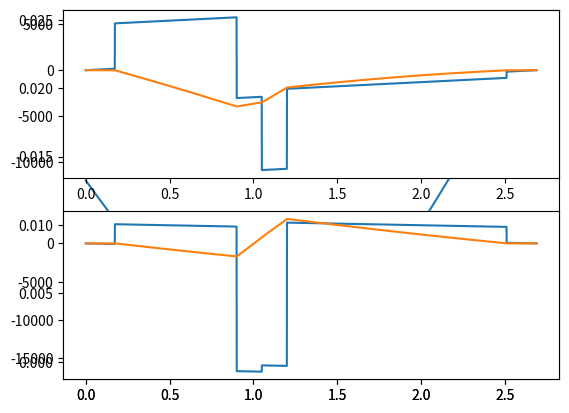

This chart was generated by the following Python code:
from math import *
from matplotlib import pyplot as plt
import numpy as np

Iyy = 1.0*(10**(-4))
Izz = 1.0*(10**(-4))

def reactionforces(Izz, Iyy):

    x1 = 0.174
    x2 = 1.051
    x3 = 2.512
    d1 = 0.01034
    d3 = 0.02066
    xa = 0.3
    theta = 25.0*(np.pi)/180.
    E = 1.0*(10**9)
    q = 1.0*(10**3)
    L = 2.691
    P = 20.6*(10**3)
    ch = 0.515
    h = 0.248

   

    ## H2x == 0

    ## Rotated forces and deflections

    qy = q*np.cos(theta)
    qz = q*np.sin(theta)
    Py = P*np.sin(theta)
    Pz = P*np.cos(theta)
    dy1 = d1*np.cos(theta)
    dz1 = -d1*np.sin(theta)
    dy2 = 0.0
    dz2 = 0.0
    dy3 = d3*np.cos(theta)
    dz3 = -d3*np.sin(theta)

    ## Moment about the hinge line
    ## Actuator force

    A = (qy*L*((0.25*ch) - (h/2.0)) + Pz*(h/2.0) - Py*(h/2.0))/((np.sin(theta)*(h/2.0)) - (np.cos(theta)*(h/2.0)))

    Ay = A*np.sin(theta)
    Az = A*np.cos(theta)

## -------------------------------------------------------------------------------------------------------------------- ##

    ## [H1y,H2y,H3y,cf1,cf2]

    ## Maccauly at Hinge 1

    C11 = 0.0
    C12 = 0.0
    C13 = 0.0
    C14 = x1
    C15 = 1.0

    ## Maccauly at Hinge 2

    C21 = -((x2 - x1)**3)/6.
    C22 = 0.0
    C23 = 0.0
    C24 = x2
    C25 = 1.0

    ## Maccauly at Hinge 3

    C31 = -((x3 - x1)**3)/6.
    C32 = -((x3 - x2)**3)/6.
    C33 = 0.0
    C34 = x3
    C35 = 1.0

    ## Force equilibrium

    C41 = 1.0
    C42 = 1.0
    C43 = 1.0
    C44 = 0.0
    C45 = 0.0

    ## Moment equilibrium
    
    C51 = x1
    C52 = x2
    C53 = x3
    C54 = 0.0
    C55 = 0.0

    ## Matric of coefficients

    C = np.array([[C11, C12, C13, C14, C15],
                  [C21, C22, C23, C24, C25],
                  [C31, C32, C33, C34, C35],
                  [C41, C42, C43, C44, C45],
                  [C51, C52, C53, C54, C55]])

    ## Matrix of knowns K

    K1 = -(qy/24.)*(x1**4) + (E*Izz*dy1)
    K2 = -(qy/24.)*(x2**4) - (Ay/6.)*((x2+(xa/2.)-x2)**3) + (E*Izz*dy2)
    K3 = -(qy/24.)*(x3**4) - (Ay/6.)*((x3+(xa/2.)-x2)**3) - (Py/6.)*((x3-(xa/2.)-x2)**3) + (E*Izz*dy3)
    K4 = qy*L + Py + Ay
    K5 = (qy/2.)*(L**2) + Ay*(x2-(xa/2.)) + Py*(x2+(xa/2.))

    K = np.array([K1, K2, K3, K4, K5])

## -------------------------------------------------------------------------------------------------------------------- ##

    ## [H1z,H2z,H3z,cf1,cf2]

    ## Maccauly at Hinge 1

    D11 = 0.0
    D12 = 0.0
    D13 = 0.0
    D14 = x1
    D15 = 1.0

    ## Maccauly at Hinge 2
    
    D21 = ((x2 - x1)**3)/6.
    D22 = 0.0
    D23 = 0.0
    D24 = x2
    D25 = 1.0

    ## Maccauly at Hinge 3

    D31 = ((x3 - x1)**3)/6.
    D32 = ((x3 - x2)**3)/6.
    D33 = 0.0
    D34 = x3
    D35 = 1.0

    ## Force equilibrium

    D41 = 1.0
    D42 = 1.0
    D43 = 1.0
    D44 = 0.0
    D45 = 0.0

    ## Moment equilibrium
    
    D51 = x1
    D52 = x2
    D53 = x3
    D54 = 0.0
    D55 = 0.0

    ## Matric of coefficients

    D = np.array([[D11, D12, D13, D14, D15],
                  [D21, D22, D23, D24, D25],
                  [D31, D32, D33, D34, D35],
                  [D41, D42, D43, D44, D45],
                  [D51, D52, D53, D54, D55]])

    ## Matrix of knowns K

    M1 = (qz/24.)*(x1**4) + (E*Iyy*dz1)
    M2 = (qz/24.)*(x2**4) - (Az/6.)*((x2+(xa/2.)-x2)**3) + (E*Iyy*dz2)
    M3 = (qz/24.)*(x3**4) - (Az/6.)*((x3+(xa/2.)-x2)**3) - (Pz/6.)*((x3-(xa/2.)-x2)**3) + (E*Iyy*dz3)
    M4 = qz*L - Pz - Az
    M5 = (qz/2.)*(L**2) - Az*(x2-(xa/2.)) - Pz*(x2+(xa/2.))

    M = np.array([M1, M2, M3, M4, M5])



    Zf = np.linalg.solve(D, M)

    Yf = np.linalg.solve(C, K)

    return (Yf, Zf, Ay, qy, Py, Az, qz, Pz, x1, x2, x3, xa, E, theta, A)


RF = reactionforces(Izz, Iyy)
Yf = RF[0]
H1y = Yf[0]
H2y = Yf[1]
H3y = Yf[2]
Cfy1 = Yf[3]
Cfy2 = Yf[4]

Ay = RF[2]
qy = RF[3]
Py = RF[4]

Zf = RF[1]
H1z = Zf[0]
H2z = Zf[1]
H3z = Zf[2]
Cfz1 = Zf[3]
Cfz2 = Zf[4]

Az = RF[5]
qz = RF[6]
Pz = RF[7]

x1 = RF[8]
x2 = RF[9]
x3 = RF[10]
xa = RF[11]
E = RF[12]
theta = RF[13]
A = RF[14]

def deflections(x):

    #Deflections in y-direction
    if x >= 0:
        y = (qy*x**4)/24. 
    if x >= x1:
        y = y - (H1y/6.)*(x-x1)**3
    if x >= (x2-xa/2.):
        y = y + (Ay/6.)*(x-x2+xa/2.)**3
    if x >= x2:
        y = y - (H2y/6.)*(x-x2)**3
    if x >= (x2+xa/2.):
        y = y + (Py/6.)*(x-x2-xa/2.)**3
    if x >= x3:
        y = y - (H3y/6.)*(x-x3)**3.
        
    y = (y+Cfy1*x+Cfy2)/(E*Izz)

    # Deflections in z-direction
    if x >= 0:
        z = (-qz*x**4)/24. 
    if x >= x1:
        z = z + (H1z/6.)*(x-x1)**3
    if x >= (x2-xa/2.):
        z = z + (Az/6.)*(x-x2+xa/2.)**3
    if x >= x2:
        z = z + (H2z/6.)*(x-x2)**3
    if x >= (x2+xa/2.):
        z = z + (Pz/6.)*(x-x2-xa/2.)**3
    if x >= x3:
        z = z + (H3z/6.)*(x-x3)**3
        
    z = (z+Cfz1*x+Cfz2)/(E*Iyy)
    
    #Total deflection
    v = y*np.cos(theta)-z*np.sin(theta)

    return (v, y, z)

#Plot of the deflection of the aileron due to bending

x = np.arange(0., 2.692, 0.001)
v = []
z = []
y = []
for i in x:
    v.append(deflections(i)[0])
    z.append(deflections(i)[2])
    y.append(deflections(i)[1])

plt.plot(x, v)
plt.show()

print(deflections(x1)[0], deflections(x2)[1], deflections(x3)[0])

# Shear diagrams

def sheardiagram(x):

    #y-direction

    if x >= 0:
        Sy = qy*x
    if x >= x1:
        Sy = Sy - H1y
    if x >= (x2-xa/2.):
        Sy = Sy + Ay
    if x >= x2:
        Sy = Sy - H2y
    if x >= (x2+xa/2.):
        Sy = Sy + Py
    if x >= x3:
        Sy = Sy - H3y

    #z-direction

    if x >= 0:
        Sz = -qz*x
    if x >= x1:
        Sz = Sz + H1z
    if x >= (x2-xa/2.):
        Sz = Sz + Az
    if x >= x2:
        Sz = Sz + H2z
    if x >= (x2+xa/2.):
        Sz = Sz + Pz
    if x >= x3:
        Sz = Sz + H3z

    return (Sy, Sz)

Sy = []
Sz = []
for j in x:
    Sy.append(sheardiagram(j)[0])
    Sz.append(sheardiagram(j)[1])

plt.subplot(211)
plt.plot(x, Sy)
plt.subplot(212)
plt.plot(x, Sz)
plt.show()

def momentdiagram(x):
    
    #y-direction

    if x >= 0:
        My = -qy/2.*x**2
    if x >= x1:
        My = My + H1y*(x-x1)
    if x >= (x2-xa/2.):
        My = My - Ay*(x-x2+xa/2.)
    if x >= x2:
        My = My + H2y*(x-x2)
    if x >= (x2+xa/2.):
        My = My - Py*(x-x2-xa/2.)
    if x >= x3:
        My = My + H3y*(x-x3)

    #z-direction

    if x >= 0:
        Mz = qz/2.*x**2
    if x >= x1:
        Mz = Mz - H1z*(x-x1)
    if x >= (x2-xa/2.):
        Mz = Mz - Az*(x-x2+xa/2.)
    if x >= x2:
        Mz = Mz - H2z*(x-x2)
    if x >= (x2+xa/2.):
        Mz = Mz - Pz*(x-x2-xa/2.)
    if x >= x3:
        Mz = Mz - H3z*(x-x3)

    return (My, Mz)

My = []
Mz = []
for k in x:
    My.append(momentdiagram(k)[0])
    Mz.append(momentdiagram(k)[1])


plt.subplot(211)
plt.plot(x, My)
plt.subplot(212)
plt.plot(x, Mz)
plt.show()


##TO DO:

## CHECK DIRECTION FOR P IN STEP FUNCTIONS!
## PUT IN CORRECT VALUES FOR I AND E
## USE CONSISTENT COORDINATE SYSTEM AND DEFINE POSITIVE DIRECTIONS
## CHECK USAGE OF IZZ/IYY

print(H1y, H2y, H3y, H1z, H2z, H3z, Ay, Az, A)



